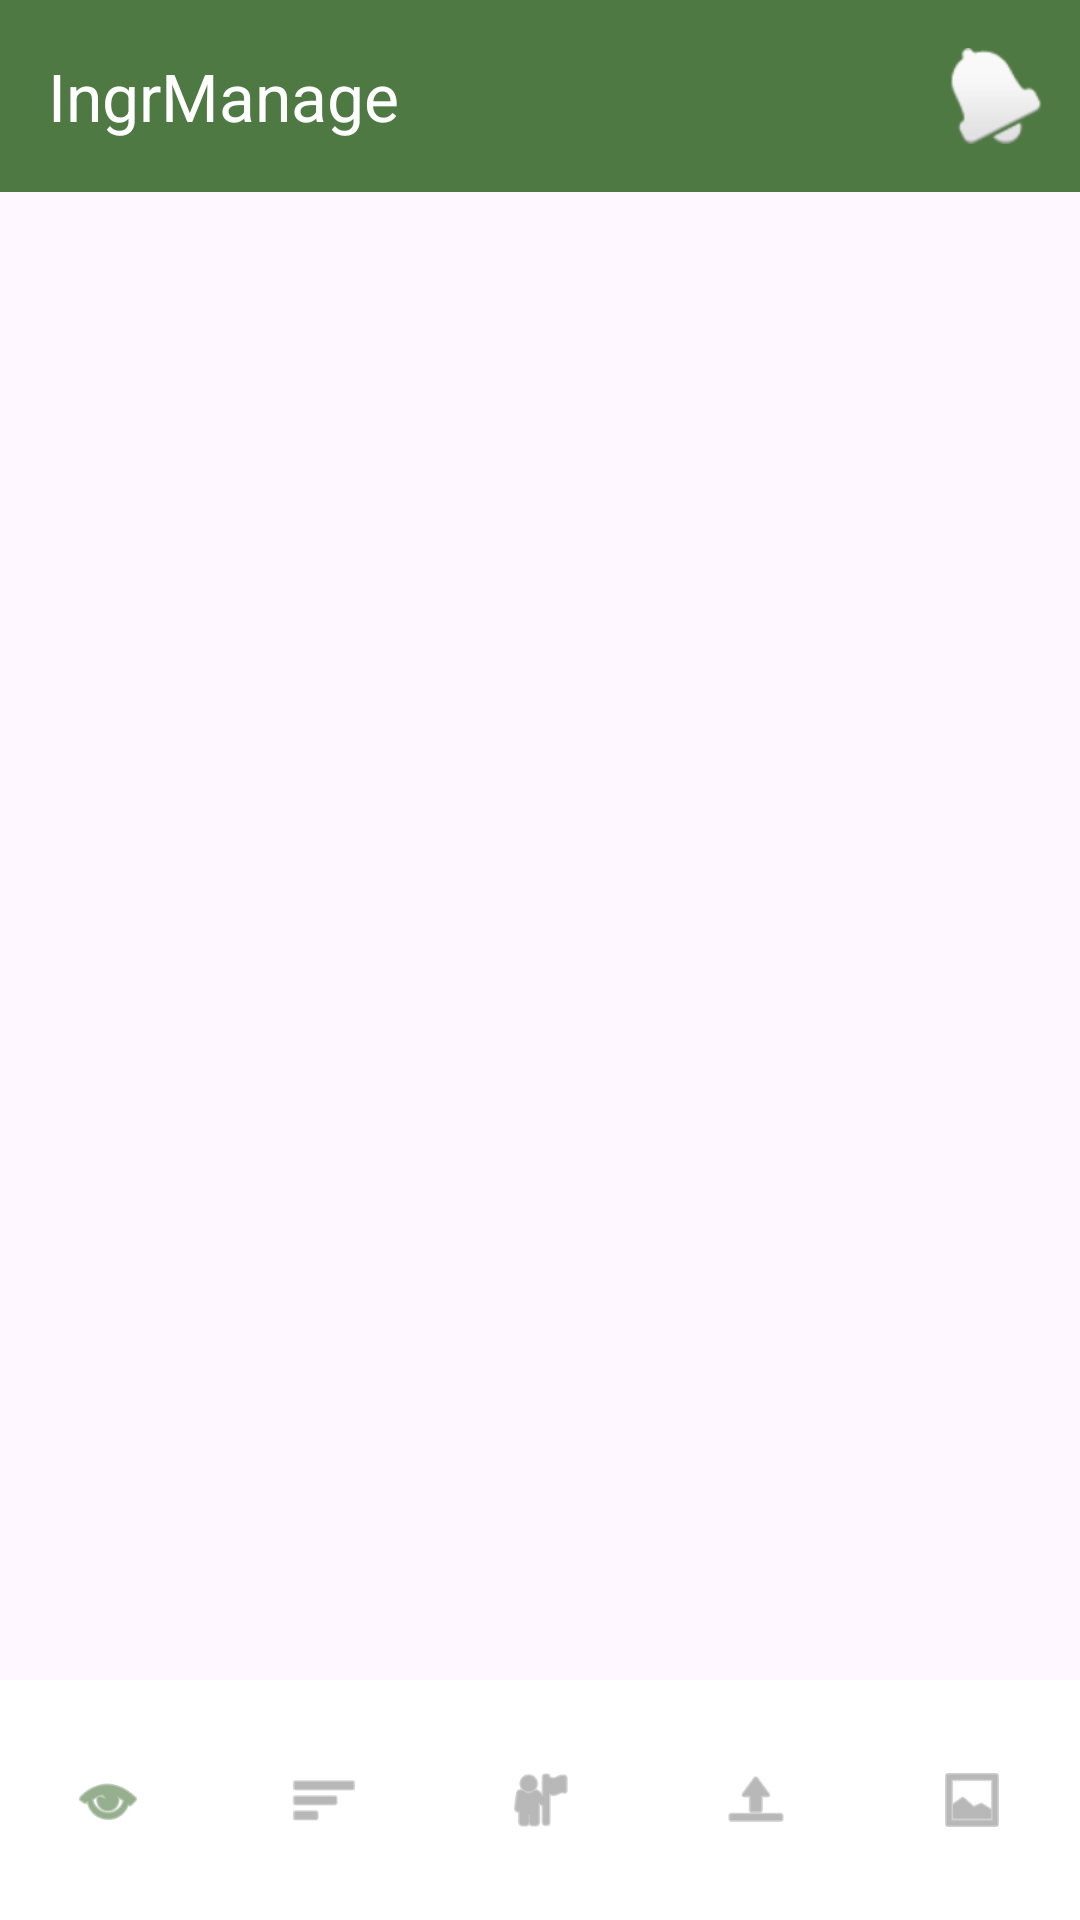

Write the Android layout XML for this screen, with the resource values it uses.
<!-- AndroidManifest.xml: application theme Theme.RestaurantIngredientsManagement -->
<!-- res/layout/activity_main.xml -->
<?xml version="1.0" encoding="utf-8"?>
<RelativeLayout xmlns:android="http://schemas.android.com/apk/res/android"
    xmlns:app="http://schemas.android.com/apk/res-auto"
    xmlns:tools="http://schemas.android.com/tools"
    android:id="@+id/main"
    android:layout_width="match_parent"
    android:layout_height="match_parent"
    tools:context=".ui.MainActivity">

    
    <com.google.android.material.appbar.MaterialToolbar
        android:id="@+id/toolbar"
        android:layout_width="match_parent"
        android:layout_height="wrap_content"
        android:background="#4F7942"
        android:theme="@style/ThemeOverlay.Material3.Dark"
        app:menu="@menu/top_toolbar_menu"
        app:title="IngrManage"
        app:titleTextColor="@android:color/white" />

    
    <FrameLayout
        android:id="@+id/fragment_container"
        android:layout_width="match_parent"
        android:layout_height="0dp"
        android:layout_above="@+id/bottom_navigation"
        android:layout_below="@+id/toolbar" />

    
    <com.google.android.material.bottomnavigation.BottomNavigationView
        android:id="@+id/bottom_navigation"
        android:layout_width="match_parent"
        android:layout_height="wrap_content"
        android:layout_alignParentBottom="true"
        android:background="@android:color/white"
        app:itemIconTint="@color/bottom_nav_selector"
        app:itemTextColor="@color/bottom_nav_selector"
        app:labelVisibilityMode="unlabeled"
        app:menu="@menu/bottom_nav_menu" />

</RelativeLayout>
<!-- resources referenced by this layout -->
<resources>
  <style name="Theme.RestaurantIngredientsManagement" parent="Base.Theme.RestaurantIngredientsManagement" />
  <style name="Base.Theme.RestaurantIngredientsManagement" parent="Theme.Material3.DayNight.NoActionBar">
          
          
      </style>
</resources>
